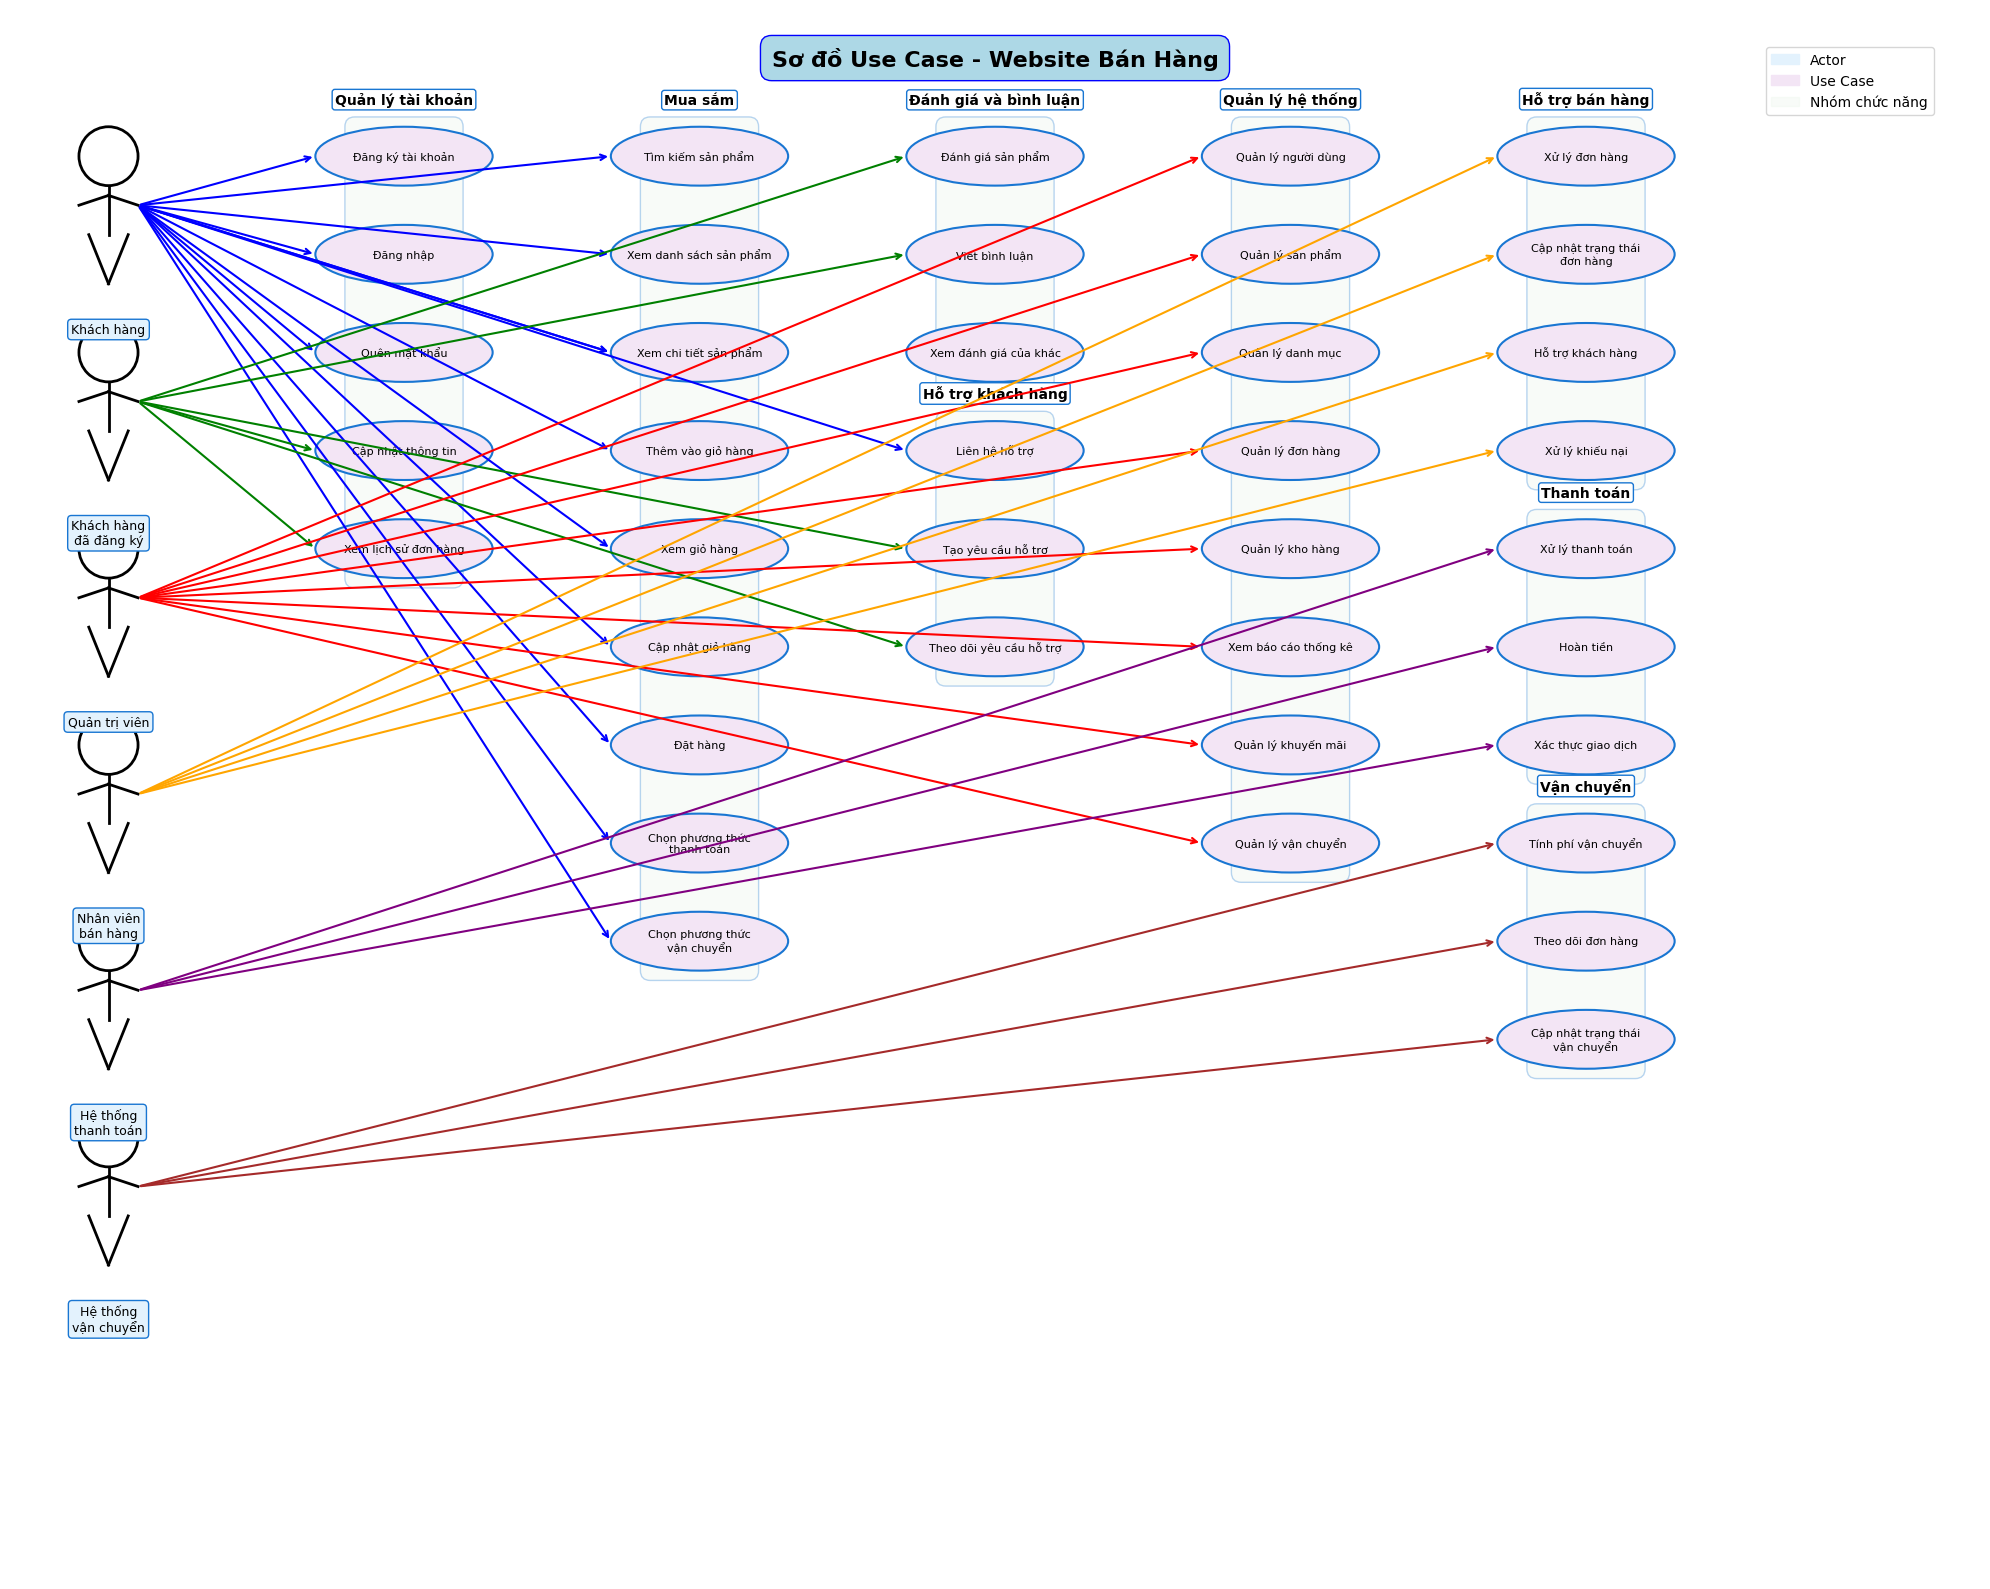

Recreate this plot in Python.
#!/usr/bin/env python3
"""
Script tạo sơ đồ Use Case cho website bán hàng sử dụng matplotlib
"""

import matplotlib.pyplot as plt
import matplotlib.patches as patches
from matplotlib.patches import FancyBboxPatch, ConnectionPatch
import numpy as np

# Thiết lập font tiếng Việt
plt.rcParams['font.family'] = 'DejaVu Sans'
plt.rcParams['font.size'] = 10

def create_use_case_diagram():
    """Tạo sơ đồ use case"""
    
    # Tạo figure và axis
    fig, ax = plt.subplots(1, 1, figsize=(20, 16))
    ax.set_xlim(0, 20)
    ax.set_ylim(0, 16)
    ax.axis('off')
    
    # Định nghĩa màu sắc
    colors = {
        'actor': '#e3f2fd',
        'usecase': '#f3e5f5',
        'system': '#e8f5e8',
        'border': '#1976d2'
    }
    
    # Vẽ các Actor
    actors = [
        ('Khách hàng', 1, 14),
        ('Khách hàng\nđã đăng ký', 1, 12),
        ('Quản trị viên', 1, 10),
        ('Nhân viên\nbán hàng', 1, 8),
        ('Hệ thống\nthanh toán', 1, 6),
        ('Hệ thống\nvận chuyển', 1, 4)
    ]
    
    for name, x, y in actors:
        # Vẽ hình người (stick figure)
        circle = plt.Circle((x, y+0.5), 0.3, fill=False, color='black', linewidth=2)
        ax.add_patch(circle)
        
        # Vẽ thân
        body = plt.Line2D([x, x], [y+0.2, y-0.3], color='black', linewidth=2)
        ax.add_line(body)
        
        # Vẽ tay
        left_arm = plt.Line2D([x-0.3, x], [y, y+0.1], color='black', linewidth=2)
        right_arm = plt.Line2D([x+0.3, x], [y, y+0.1], color='black', linewidth=2)
        ax.add_line(left_arm)
        ax.add_line(right_arm)
        
        # Vẽ chân
        left_leg = plt.Line2D([x-0.2, x], [y-0.3, y-0.8], color='black', linewidth=2)
        right_leg = plt.Line2D([x+0.2, x], [y-0.3, y-0.8], color='black', linewidth=2)
        ax.add_line(left_leg)
        ax.add_line(right_leg)
        
        # Tên actor
        ax.text(x, y-1.2, name, ha='center', va='top', fontsize=9, 
                bbox=dict(boxstyle="round,pad=0.3", facecolor=colors['actor'], edgecolor=colors['border']))
    
    # Vẽ các Use Case
    use_cases = {
        'Quản lý tài khoản': [
            ('Đăng ký tài khoản', 4, 14.5),
            ('Đăng nhập', 4, 13.5),
            ('Quên mật khẩu', 4, 12.5),
            ('Cập nhật thông tin', 4, 11.5),
            ('Xem lịch sử đơn hàng', 4, 10.5)
        ],
        'Mua sắm': [
            ('Tìm kiếm sản phẩm', 7, 14.5),
            ('Xem danh sách sản phẩm', 7, 13.5),
            ('Xem chi tiết sản phẩm', 7, 12.5),
            ('Thêm vào giỏ hàng', 7, 11.5),
            ('Xem giỏ hàng', 7, 10.5),
            ('Cập nhật giỏ hàng', 7, 9.5),
            ('Đặt hàng', 7, 8.5),
            ('Chọn phương thức\nthanh toán', 7, 7.5),
            ('Chọn phương thức\nvận chuyển', 7, 6.5)
        ],
        'Đánh giá và bình luận': [
            ('Đánh giá sản phẩm', 10, 14.5),
            ('Viết bình luận', 10, 13.5),
            ('Xem đánh giá của khác', 10, 12.5)
        ],
        'Hỗ trợ khách hàng': [
            ('Liên hệ hỗ trợ', 10, 11.5),
            ('Tạo yêu cầu hỗ trợ', 10, 10.5),
            ('Theo dõi yêu cầu hỗ trợ', 10, 9.5)
        ],
        'Quản lý hệ thống': [
            ('Quản lý người dùng', 13, 14.5),
            ('Quản lý sản phẩm', 13, 13.5),
            ('Quản lý danh mục', 13, 12.5),
            ('Quản lý đơn hàng', 13, 11.5),
            ('Quản lý kho hàng', 13, 10.5),
            ('Xem báo cáo thống kê', 13, 9.5),
            ('Quản lý khuyến mãi', 13, 8.5),
            ('Quản lý vận chuyển', 13, 7.5)
        ],
        'Hỗ trợ bán hàng': [
            ('Xử lý đơn hàng', 16, 14.5),
            ('Cập nhật trạng thái\nđơn hàng', 16, 13.5),
            ('Hỗ trợ khách hàng', 16, 12.5),
            ('Xử lý khiếu nại', 16, 11.5)
        ],
        'Thanh toán': [
            ('Xử lý thanh toán', 16, 10.5),
            ('Hoàn tiền', 16, 9.5),
            ('Xác thực giao dịch', 16, 8.5)
        ],
        'Vận chuyển': [
            ('Tính phí vận chuyển', 16, 7.5),
            ('Theo dõi đơn hàng', 16, 6.5),
            ('Cập nhật trạng thái\nvận chuyển', 16, 5.5)
        ]
    }
    
    # Vẽ các nhóm use case
    for group_name, cases in use_cases.items():
        # Vẽ khung nhóm
        min_x = min(x for _, x, _ in cases) - 0.5
        max_x = max(x for _, x, _ in cases) + 0.5
        min_y = min(y for _, _, y in cases) - 0.3
        max_y = max(y for _, _, y in cases) + 0.3
        
        rect = FancyBboxPatch((min_x, min_y), max_x - min_x, max_y - min_y,
                              boxstyle="round,pad=0.1", 
                              facecolor=colors['system'], 
                              edgecolor=colors['border'],
                              alpha=0.3)
        ax.add_patch(rect)
        
        # Tên nhóm
        ax.text((min_x + max_x) / 2, max_y + 0.2, group_name, 
                ha='center', va='bottom', fontsize=10, fontweight='bold',
                bbox=dict(boxstyle="round,pad=0.2", facecolor='white', edgecolor=colors['border']))
        
        # Vẽ các use case
        for name, x, y in cases:
            ellipse = patches.Ellipse((x, y), 1.8, 0.6, 
                                     facecolor=colors['usecase'], 
                                     edgecolor=colors['border'],
                                     linewidth=1.5)
            ax.add_patch(ellipse)
            ax.text(x, y, name, ha='center', va='center', fontsize=8, wrap=True)
    
    # Vẽ các mối quan hệ
    # Customer relationships
    customer_ucs = [4, 4, 4, 7, 7, 7, 7, 7, 7, 7, 7, 7, 7, 10, 10]
    customer_y = [14.5, 13.5, 12.5, 14.5, 13.5, 12.5, 11.5, 10.5, 9.5, 8.5, 7.5, 6.5, 12.5, 11.5]
    
    for i, (x, y) in enumerate(zip(customer_ucs, customer_y)):
        if i < 3:  # Quản lý tài khoản
            ax.annotate('', xy=(x-0.9, y), xytext=(1.3, 14),
                       arrowprops=dict(arrowstyle='->', color='blue', lw=1.5))
        elif i < 13:  # Mua sắm
            ax.annotate('', xy=(x-0.9, y), xytext=(1.3, 14),
                       arrowprops=dict(arrowstyle='->', color='blue', lw=1.5))
        else:  # Hỗ trợ
            ax.annotate('', xy=(x-0.9, y), xytext=(1.3, 14),
                       arrowprops=dict(arrowstyle='->', color='blue', lw=1.5))
    
    # Registered Customer relationships
    reg_customer_ucs = [4, 4, 10, 10, 10, 10]
    reg_customer_y = [11.5, 10.5, 14.5, 13.5, 10.5, 9.5]
    
    for x, y in zip(reg_customer_ucs, reg_customer_y):
        ax.annotate('', xy=(x-0.9, y), xytext=(1.3, 12),
                   arrowprops=dict(arrowstyle='->', color='green', lw=1.5))
    
    # Admin relationships
    admin_ucs = [13, 13, 13, 13, 13, 13, 13, 13]
    admin_y = [14.5, 13.5, 12.5, 11.5, 10.5, 9.5, 8.5, 7.5]
    
    for x, y in zip(admin_ucs, admin_y):
        ax.annotate('', xy=(x-0.9, y), xytext=(1.3, 10),
                   arrowprops=dict(arrowstyle='->', color='red', lw=1.5))
    
    # Sales Staff relationships
    sales_ucs = [16, 16, 16, 16]
    sales_y = [14.5, 13.5, 12.5, 11.5]
    
    for x, y in zip(sales_ucs, sales_y):
        ax.annotate('', xy=(x-0.9, y), xytext=(1.3, 8),
                   arrowprops=dict(arrowstyle='->', color='orange', lw=1.5))
    
    # Payment System relationships
    payment_ucs = [16, 16, 16]
    payment_y = [10.5, 9.5, 8.5]
    
    for x, y in zip(payment_ucs, payment_y):
        ax.annotate('', xy=(x-0.9, y), xytext=(1.3, 6),
                   arrowprops=dict(arrowstyle='->', color='purple', lw=1.5))
    
    # Shipping System relationships
    shipping_ucs = [16, 16, 16]
    shipping_y = [7.5, 6.5, 5.5]
    
    for x, y in zip(shipping_ucs, shipping_y):
        ax.annotate('', xy=(x-0.9, y), xytext=(1.3, 4),
                   arrowprops=dict(arrowstyle='->', color='brown', lw=1.5))
    
    # Tiêu đề
    ax.text(10, 15.5, 'Sơ đồ Use Case - Website Bán Hàng', 
            ha='center', va='center', fontsize=16, fontweight='bold',
            bbox=dict(boxstyle="round,pad=0.5", facecolor='lightblue', edgecolor='blue'))
    
    # Chú thích
    legend_elements = [
        patches.Patch(color=colors['actor'], label='Actor'),
        patches.Patch(color=colors['usecase'], label='Use Case'),
        patches.Patch(color=colors['system'], label='Nhóm chức năng', alpha=0.3)
    ]
    
    ax.legend(handles=legend_elements, loc='upper right', bbox_to_anchor=(0.98, 0.98))
    
    plt.tight_layout()
    return fig

def main():
    """Hàm chính"""
    print("Đang tạo sơ đồ Use Case...")
    
    # Tạo sơ đồ
    fig = create_use_case_diagram()
    
    # Lưu sơ đồ
    output_file = 'ecommerce_usecase_diagram.png'
    fig.savefig(output_file, dpi=300, bbox_inches='tight')
    print(f"Đã lưu sơ đồ vào file: {output_file}")
    
    # Hiển thị sơ đồ
    plt.show()

if __name__ == "__main__":
    main()